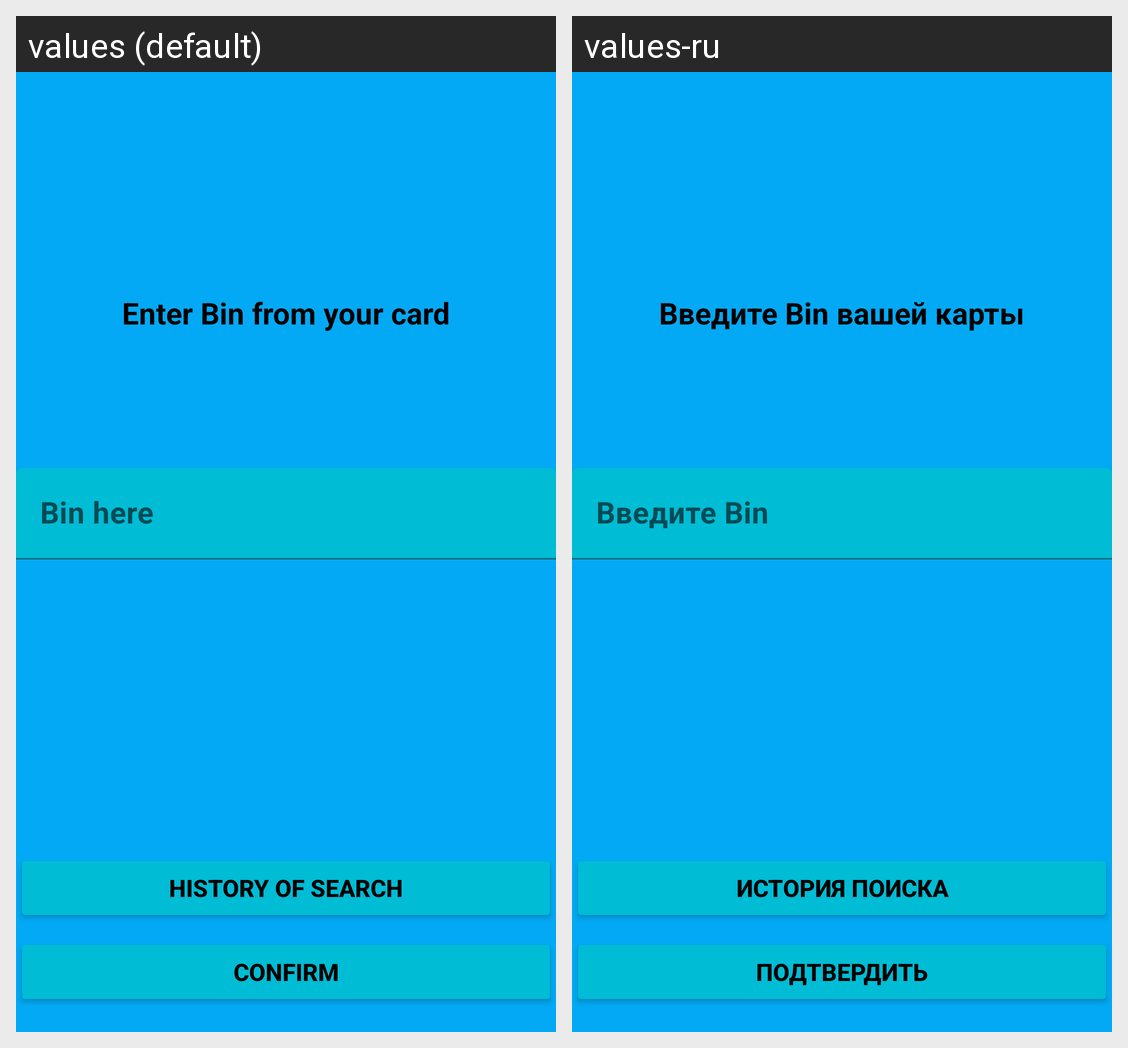

Strings drawn on this Android screen and how each of the app's shown locales translates them:
Android screen res/layout/activity_main.xml rendered under 2 locales, left to right: values (default), values-ru. Device: Nexus 5 (rendered at 1080×1920; each locale shown at half size, 540×960, under a caption strip naming it); theme Theme.BinData.
Strings drawn on this screen, with the default value and each locale's value (text and hints the layout hard-codes, and strings that could not be matched under every locale, appear in the picture but are not listed):

title
  values: Enter Bin from your card
  values-ru: Введите Bin вашей карты

inputBin
  values: Bin here
  values-ru: Введите Bin

submit_button
  values: Confirm
  values-ru: Подтвердить

history_button
  values: History of search
  values-ru: История поиска
